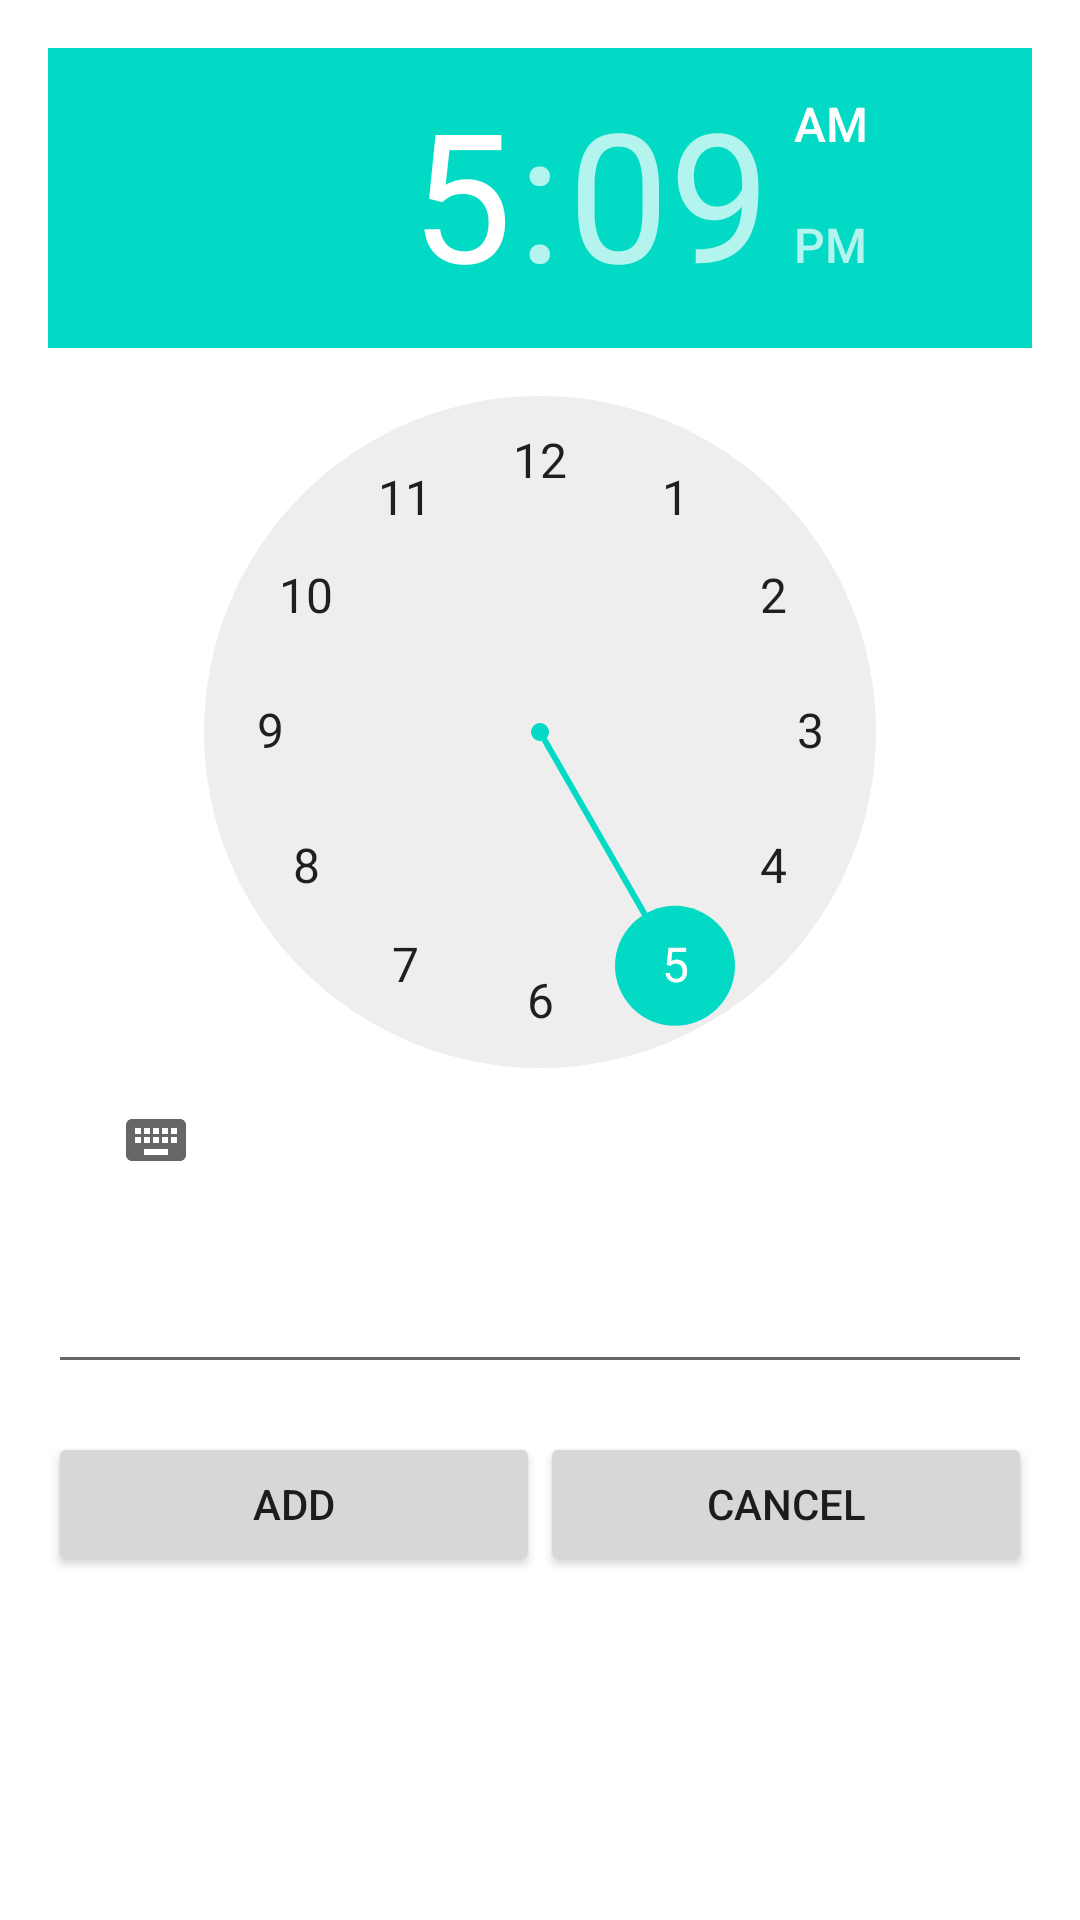

Produce the Android XML layout that renders to this screen, including the resource entries it uses.
<!-- AndroidManifest.xml: application theme Theme.ProyectodeCatedraDSm -->
<!-- res/layout/activity_add.xml -->
<?xml version="1.0" encoding="utf-8"?>
<RelativeLayout xmlns:android="http://schemas.android.com/apk/res/android"
    android:layout_width="match_parent"
    android:layout_height="match_parent"
    xmlns:app="http://schemas.android.com/apk/res-auto">
    <TimePicker
        android:layout_width="wrap_content"
        android:layout_height="wrap_content"
        android:id="@+id/timerPicker"
        android:layout_marginTop="@dimen/margin"
        android:layout_marginEnd="@dimen/margin"
        android:layout_marginStart="@dimen/margin"
        android:layout_marginLeft="@dimen/margin"
        android:layout_marginRight="@dimen/margin"
        android:ems="10"
        android:inputType="textPersonName"
        app:layout_constraintEnd_toEndOf="parent"
        app:layout_constraintStart_toStartOf="parent"
        app:layout_constraintTop_toTopOf="parent" />

    <EditText
        android:layout_width="match_parent"
        android:layout_height="wrap_content"
        android:id="@+id/name"
        android:layout_below="@+id/timerPicker"
        android:layout_marginTop="@dimen/margin"
        android:layout_marginEnd="@dimen/margin"
        android:layout_marginStart="@dimen/margin"
        android:layout_marginLeft="@dimen/margin"
        android:layout_marginRight="@dimen/margin" />

    <LinearLayout
        android:layout_width="match_parent"
        android:layout_height="wrap_content"
        android:layout_marginTop="@dimen/margin"
        android:layout_marginEnd="@dimen/margin"
        android:layout_marginStart="@dimen/margin"
        android:layout_marginLeft="@dimen/margin"
        android:layout_marginRight="@dimen/margin"
        android:orientation="horizontal"
        android:layout_below="@+id/name"
        app:layout_constraintEnd_toEndOf="parent"
        app:layout_constraintStart_toStartOf="parent"
        app:layout_constraintBottom_toBottomOf="parent">
        <Button
            android:layout_width="wrap_content"
            android:layout_height="wrap_content"
            android:id="@+id/button_save"
            android:layout_weight="1"
            android:text="@string/add"/>
        <Button
            android:layout_width="wrap_content"
            android:layout_height="wrap_content"
            android:id="@+id/button_cancel"
            android:layout_weight="1"
            android:text="@string/cancel"/>
    </LinearLayout>


</RelativeLayout>
<!-- resources referenced by this layout -->
<resources>
  <dimen name="margin">16dp</dimen>
  <string name="add">add</string>
  <string name="cancel">Cancel</string>
  <style name="Theme.ProyectodeCatedraDSm" parent="Theme.MaterialComponents.DayNight.DarkActionBar">
          
          <item name="colorPrimary">@color/purple_500</item>
          <item name="colorPrimaryVariant">@color/purple_700</item>
          <item name="colorOnPrimary">@color/white</item>
          
          <item name="colorSecondary">@color/teal_200</item>
          <item name="colorSecondaryVariant">@color/teal_700</item>
          <item name="colorOnSecondary">@color/black</item>
          
          <item name="android:statusBarColor" tools:targetApi="21">?attr/colorPrimaryVariant</item>
          
      </style>
  <!-- not gathered from this repository: default colours our renderer supplied (Android Studio template values) -->
  <color name="purple_500">#FF6200EE</color>
  <color name="purple_700">#FF3700B3</color>
  <color name="teal_200">#FF03DAC5</color>
  <color name="teal_700">#FF018786</color>
  <color name="black">#FF000000</color>
  <color name="white">#FFFFFFFF</color>
</resources>
